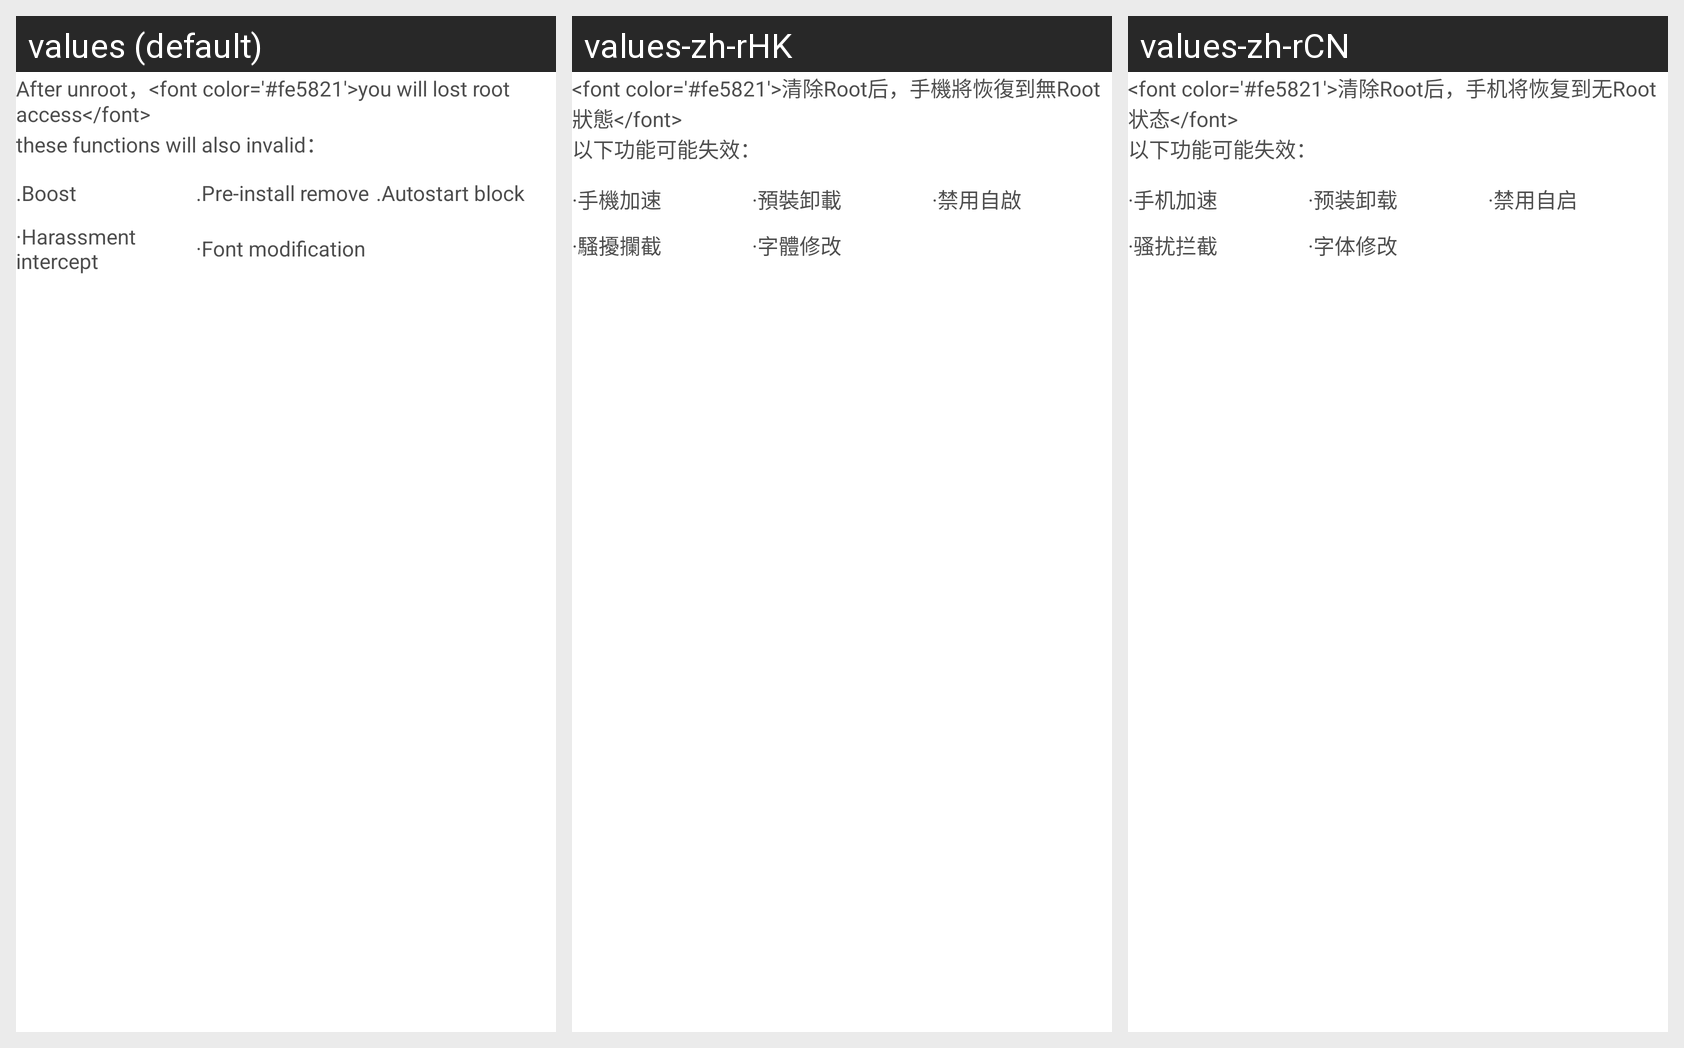

This grid shows one Android layout under several languages. Give, for every string resource on the screen, its name, the default text and each shown locale's text.
Android screen res/layout/unroot_dialog_tip_layout.xml rendered under 3 locales, left to right: values (default), values-zh-rHK, values-zh-rCN. Device: Nexus 5 (rendered at 1080×1920; each locale shown at half size, 540×960, under a caption strip naming it); theme Theme.MaterialComponents.DayNight.NoActionBar.
Strings drawn on this screen, with the default value and each locale's value (text and hints the layout hard-codes, and strings that could not be matched under every locale, appear in the picture but are not listed):

unroot_dialog_tip_one
  values: After unroot，<font color='#fe5821'>you will lost root access</font>
  values-zh-rHK: <font color='#fe5821'>清除Root后，手機將恢復到無Root狀態</font>
  values-zh-rCN: <font color='#fe5821'>清除Root后，手机将恢复到无Root状态</font>

unroot_dialog_tip_two
  values: these functions will also invalid：
  values-zh-rHK: 以下功能可能失效：
  values-zh-rCN: 以下功能可能失效：

unroot_dialog_feature_lost_tip_one
  values: .Boost
  values-zh-rHK: ·手機加速
  values-zh-rCN: ·手机加速

unroot_dialog_feature_lost_tip_two
  values: .Pre-install remove
  values-zh-rHK: ·預裝卸載
  values-zh-rCN: ·预装卸载

unroot_dialog_feature_lost_tip_three
  values: .Autostart block
  values-zh-rHK: ·禁用自啟
  values-zh-rCN: ·禁用自启

unroot_dialog_feature_lost_tip_four
  values: ·Harassment intercept
  values-zh-rHK: ·騷擾攔截
  values-zh-rCN: ·骚扰拦截

unroot_dialog_feature_lost_tip_five
  values: ·Font modification
  values-zh-rHK: ·字體修改
  values-zh-rCN: ·字体修改
